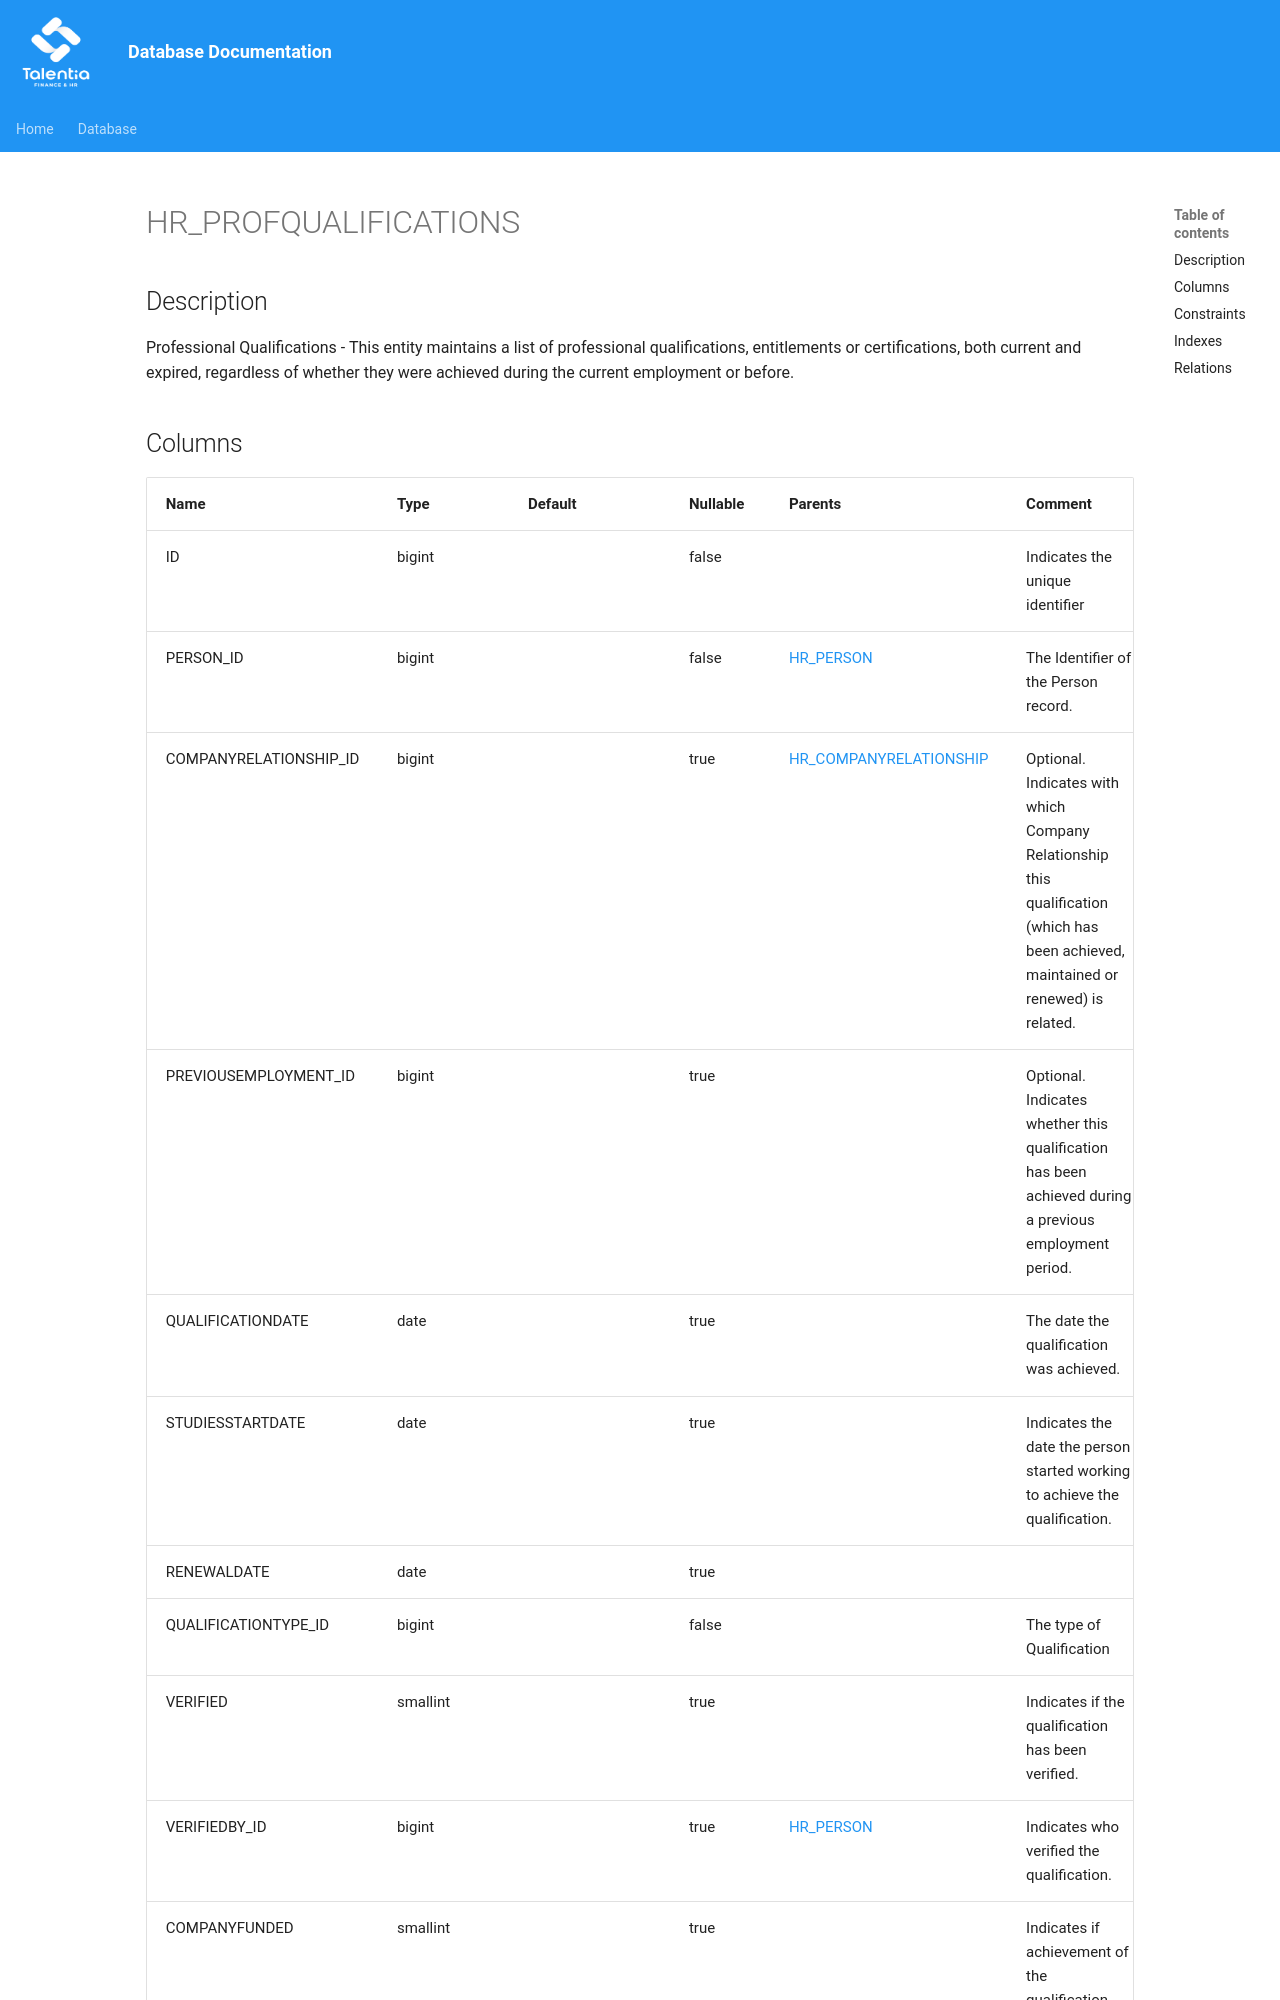

repository: giovanniporcelli/documentazione-db · page: schema/HR_PROFQUALIFICATIONS/index.html · generator: mkdocs

# HR_PROFQUALIFICATIONS

## Description

Professional Qualifications - This entity maintains a list of professional qualifications, entitlements or certifications, both current and expired, regardless of whether they were achieved during the current employment or before.
